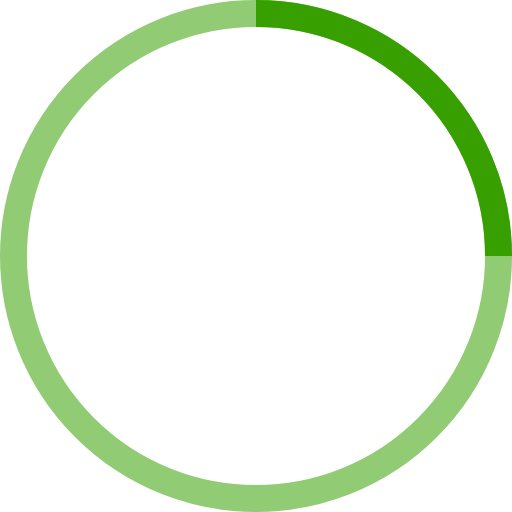
t = 0.00 s
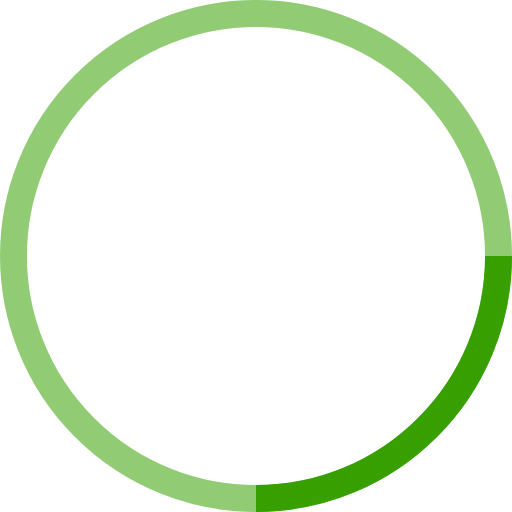
t = 0.25 s
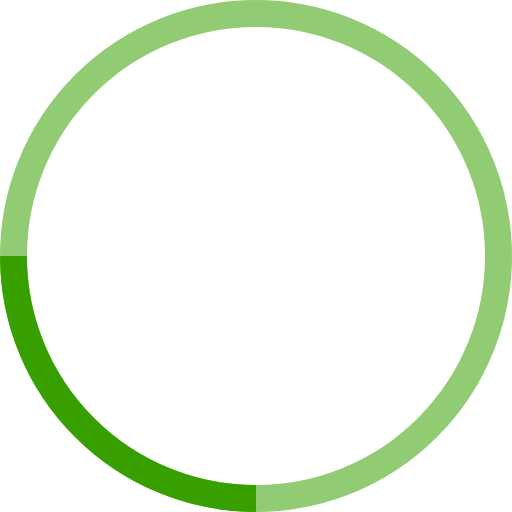
t = 0.50 s
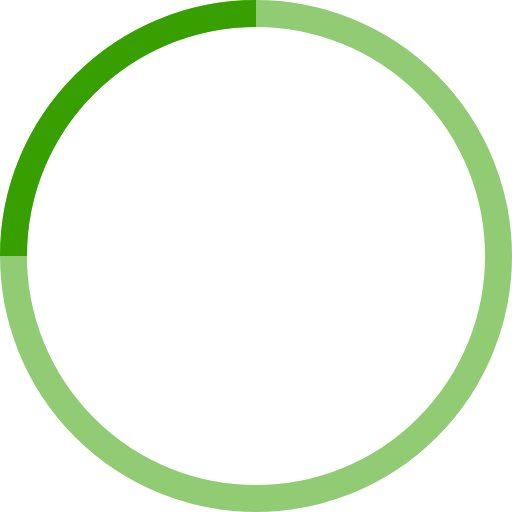
t = 0.75 s

The animated SVG that drew these frames (rendered in a browser with its animation timeline set to each time). Animation: 1 SMIL element (animateTransform=1); one cycle of 1.00 s, repeats indefinitely.

<svg xmlns="http://www.w3.org/2000/svg" width="30" height="30" viewBox="0 0 38 38" stroke="#37a000"><g fill="none" fill-rule="evenodd"><g transform="translate(1 1)" stroke-width="2"><circle stroke-opacity=".55" cx="18" cy="18" r="18"/><path d="M36 18c0-9.94-8.06-18-18-18"><animateTransform attributeName="transform" type="rotate" from="0 18 18" to="360 18 18" dur="1s" repeatCount="indefinite"/></path></g></g></svg>
